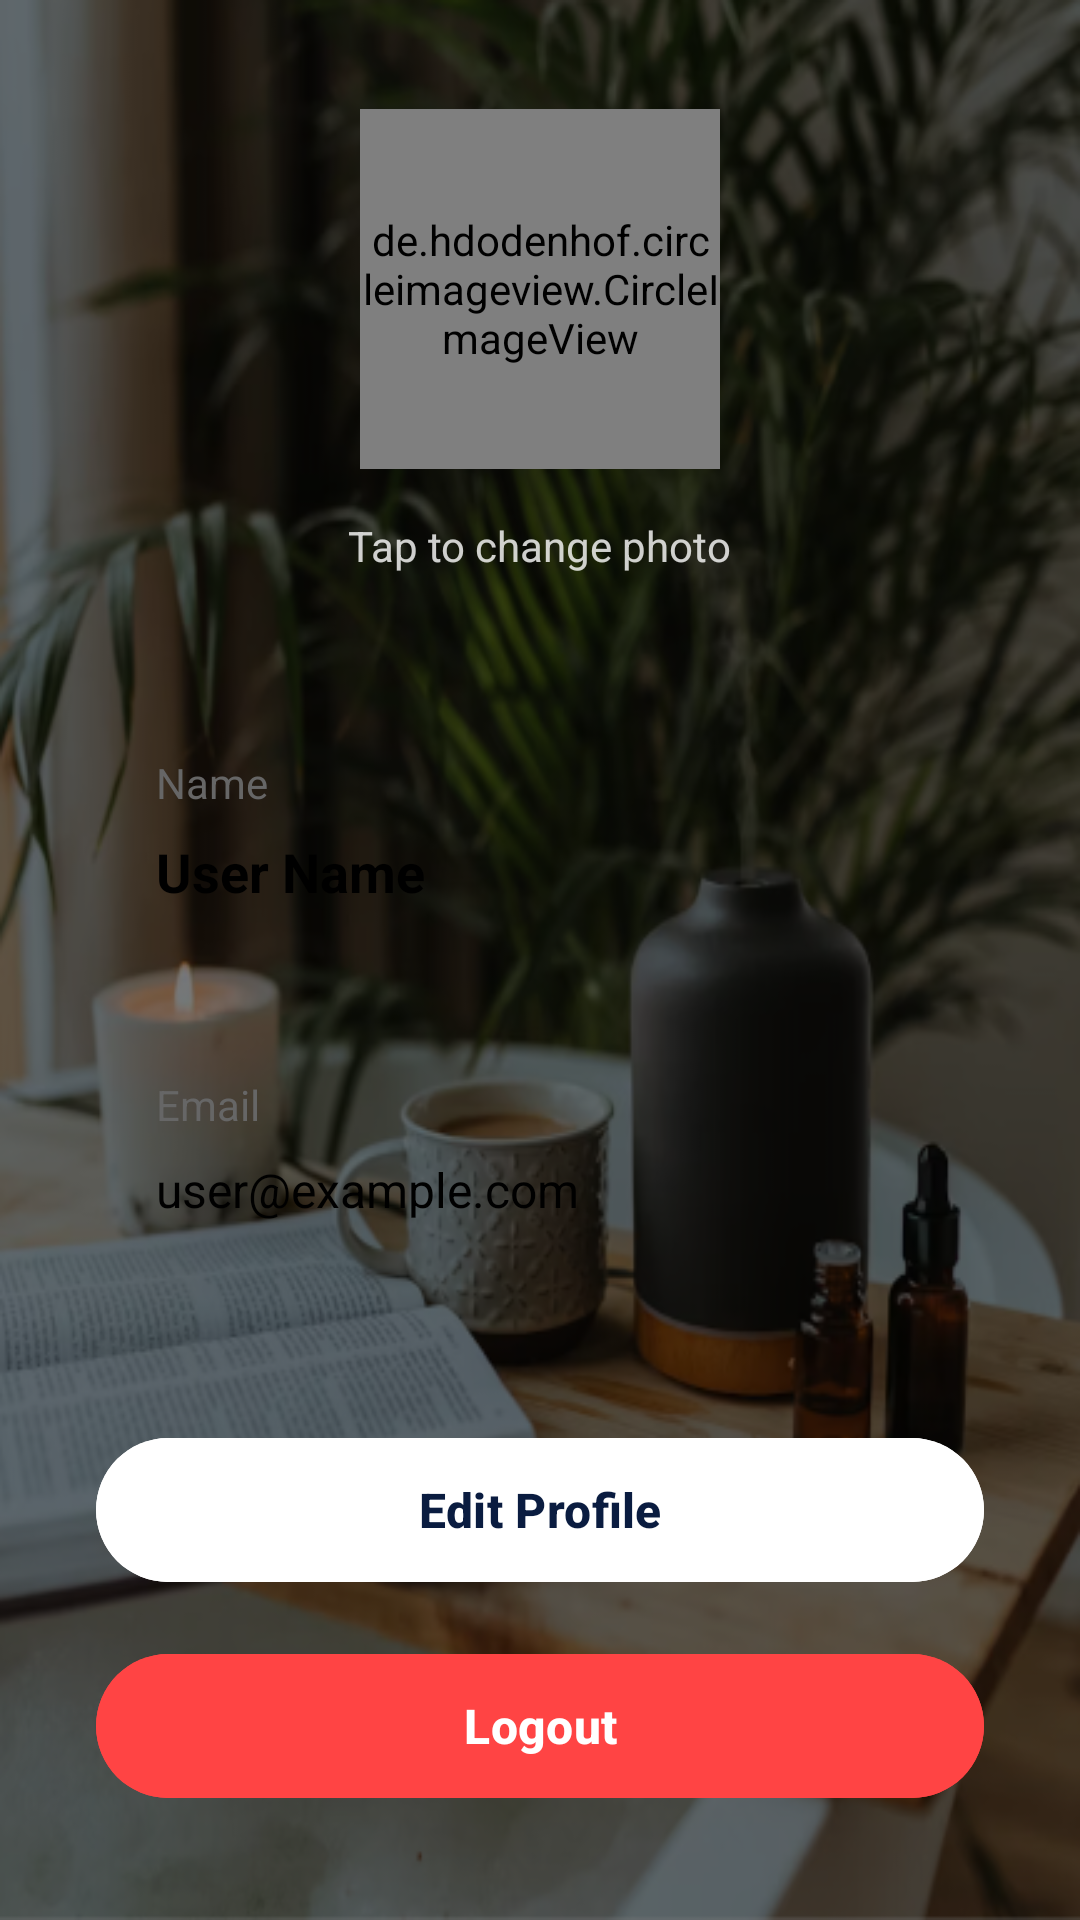

Reconstruct the res/layout file that produces this screen, plus the resources it refers to.
<!-- AndroidManifest.xml: application theme Theme.Wellnessapp -->
<!-- res/layout/activity_profile.xml -->
<?xml version="1.0" encoding="utf-8"?>
<ScrollView xmlns:android="http://schemas.android.com/apk/res/android"
    xmlns:app="http://schemas.android.com/apk/res-auto"
    android:layout_width="match_parent"
    android:layout_height="match_parent"
    android:background="@drawable/auth_background"
    android:fillViewport="true">

    <RelativeLayout
        android:layout_width="match_parent"
        android:layout_height="wrap_content">

        
        <View
            android:layout_width="match_parent"
            android:layout_height="match_parent"
            android:background="#80000000" />

        
        <ImageView
            android:id="@+id/backButton"
            android:layout_width="24dp"
            android:layout_height="24dp"
            android:src="@drawable/ic_arrow_back"
            android:layout_margin="24dp"
            app:tint="@color/white" />

        
        <LinearLayout
            android:layout_width="match_parent"
            android:layout_height="wrap_content"
            android:orientation="vertical"
            android:padding="32dp"
            android:layout_centerInParent="true">

            
            <LinearLayout
                android:layout_width="match_parent"
                android:layout_height="wrap_content"
                android:orientation="vertical"
                android:gravity="center"
                android:layout_marginBottom="40dp">

                
                <de.hdodenhof.circleimageview.CircleImageView
                    android:id="@+id/profileImageView"
                    android:layout_width="120dp"
                    android:layout_height="120dp"
                    android:src="@drawable/ic_profile_placeholder"
                    android:layout_marginBottom="16dp"
                    app:civ_border_width="4dp"
                    app:civ_border_color="@color/white" />

                
                <TextView
                    android:layout_width="wrap_content"
                    android:layout_height="wrap_content"
                    android:text="Tap to change photo"
                    android:textSize="14sp"
                    android:textColor="@color/white"
                    android:alpha="0.8" />

            </LinearLayout>

            
            <LinearLayout
                android:layout_width="match_parent"
                android:layout_height="wrap_content"
                android:orientation="vertical"
                android:layout_marginBottom="32dp">

                
                <LinearLayout
                    android:layout_width="match_parent"
                    android:layout_height="wrap_content"
                    android:orientation="vertical"
                    android:background="@drawable/profile_card_background"
                    android:padding="20dp"
                    android:layout_marginBottom="16dp">

                    <TextView
                        android:layout_width="wrap_content"
                        android:layout_height="wrap_content"
                        android:text="Name"
                        android:textSize="14sp"
                        android:textColor="@color/text_gray"
                        android:layout_marginBottom="8dp" />

                    <TextView
                        android:id="@+id/nameTextView"
                        android:layout_width="wrap_content"
                        android:layout_height="wrap_content"
                        android:text="User Name"
                        android:textSize="18sp"
                        android:textStyle="bold"
                        android:textColor="@color/black" />

                </LinearLayout>

                
                <LinearLayout
                    android:layout_width="match_parent"
                    android:layout_height="wrap_content"
                    android:orientation="vertical"
                    android:background="@drawable/profile_card_background"
                    android:padding="20dp"
                    android:layout_marginBottom="16dp">

                    <TextView
                        android:layout_width="wrap_content"
                        android:layout_height="wrap_content"
                        android:text="Email"
                        android:textSize="14sp"
                        android:textColor="@color/text_gray"
                        android:layout_marginBottom="8dp" />

                    <TextView
                        android:id="@+id/emailTextView"
                        android:layout_width="wrap_content"
                        android:layout_height="wrap_content"
                        android:text="user@example.com"
                        android:textSize="16sp"
                        android:textColor="@color/black" />

                </LinearLayout>

            </LinearLayout>

            
            <LinearLayout
                android:layout_width="match_parent"
                android:layout_height="wrap_content"
                android:orientation="vertical">

                
                <com.google.android.material.button.MaterialButton
                    android:id="@+id/editProfileButton"
                    android:layout_width="match_parent"
                    android:layout_height="56dp"
                    android:text="Edit Profile"
                    android:textSize="16sp"
                    android:textStyle="bold"
                    app:cornerRadius="28dp"
                    android:backgroundTint="@color/white"
                    android:textColor="#0A1C40"
                    android:layout_marginBottom="16dp" />

                
                <com.google.android.material.button.MaterialButton
                    android:id="@+id/logoutButton"
                    android:layout_width="match_parent"
                    android:layout_height="56dp"
                    android:text="Logout"
                    android:textSize="16sp"
                    android:textStyle="bold"
                    app:cornerRadius="28dp"
                    android:backgroundTint="#FF4444"
                    android:textColor="@color/white" />

            </LinearLayout>

        </LinearLayout>

    </RelativeLayout>

</ScrollView>
<!-- resources referenced by this layout -->
<resources>
  <color name="black">#000000</color>
  <color name="text_gray">@color/grey</color>
  <color name="white">#FFFFFF</color>
  <!-- drawable auth_background: png bitmap (drawable, 371394 bytes) -->
  <!-- drawable ic_profile_placeholder (drawable) -->
  <?xml version="1.0" encoding="utf-8"?>
  <vector xmlns:android="http://schemas.android.com/apk/res/android"
      android:width="120dp"
      android:height="120dp"
      android:viewportWidth="24"
      android:viewportHeight="24">
      
      <path
          android:fillColor="#CCCCCC"
          android:pathData="M12,12c2.21,0 4,-1.79 4,-4s-1.79,-4 -4,-4 -4,1.79 -4,4 1.79,4 4,4zM12,14c-2.67,0 -8,1.34 -8,4v2h16v-2c0,-2.66 -5.33,-4 -8,-4z"/>
  </vector>
  <style name="Theme.Wellnessapp" parent="Base.Theme.Wellnessapp" />
  <color name="grey">#666666</color>
  <style name="Base.Theme.Wellnessapp" parent="Theme.Material3.DayNight.NoActionBar">
          
          <item name="colorPrimary">@color/accent_green</item>
          <item name="colorPrimaryVariant">@color/accent_green_dark</item>
          <item name="colorOnPrimary">@color/white</item>
  
          
          <item name="colorSecondary">@color/light_card_background</item>
          <item name="colorSecondaryVariant">@color/light_secondary_background</item>
          <item name="colorOnSecondary">@color/text_primary</item>
          
          
          <item name="android:colorBackground">@color/light_background</item>
          <item name="colorSurface">@color/light_surface</item>
          <item name="colorOnBackground">@color/text_primary</item>
          <item name="colorOnSurface">@color/text_primary</item>
          
          
          <item name="colorError">@color/error_red</item>
          <item name="colorOnError">@color/white</item>
  
          
          <item name="android:statusBarColor">@android:color/transparent</item>
          <item name="android:windowLightStatusBar">true</item>
          
          
          <item name="android:navigationBarColor">@color/surface</item>
          <item name="android:windowLightNavigationBar">true</item>
  
          
          <item name="android:windowBackground">@color/light_background</item>
      </style>
  <color name="accent_green">#00FF94</color>
  <color name="accent_green_dark">#00CC75</color>
  <color name="light_card_background">#FFFFFF</color>
  <color name="light_secondary_background">#F1F3F5</color>
  <color name="text_primary">@color/light_text_primary</color>
  <color name="light_background">#FFFFFF</color>
  <color name="light_surface">#F8F9FA</color>
  <color name="error_red">#FF3B30</color>
  <color name="surface">@color/light_surface</color>
  <color name="light_text_primary">#1A1A1A</color>
</resources>
